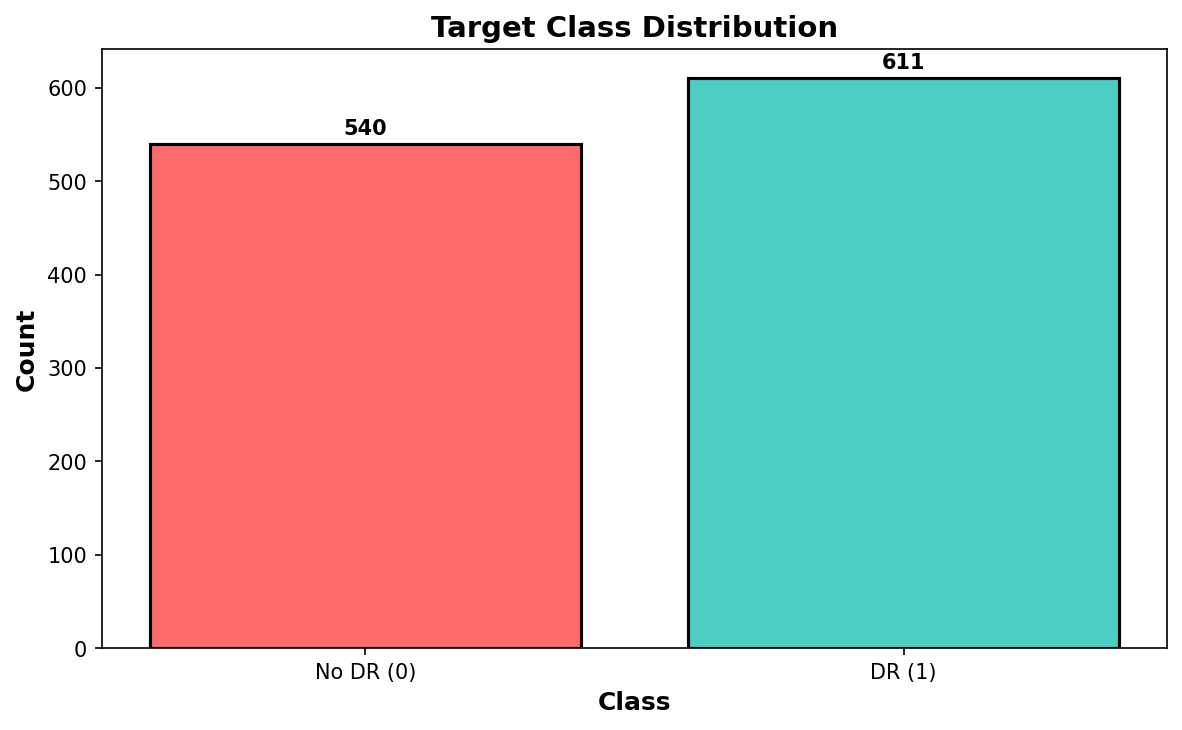

Data behind this chart, as committed beside it:
Class, count, percentage
0, 540, 46.92
1, 611, 53.08
